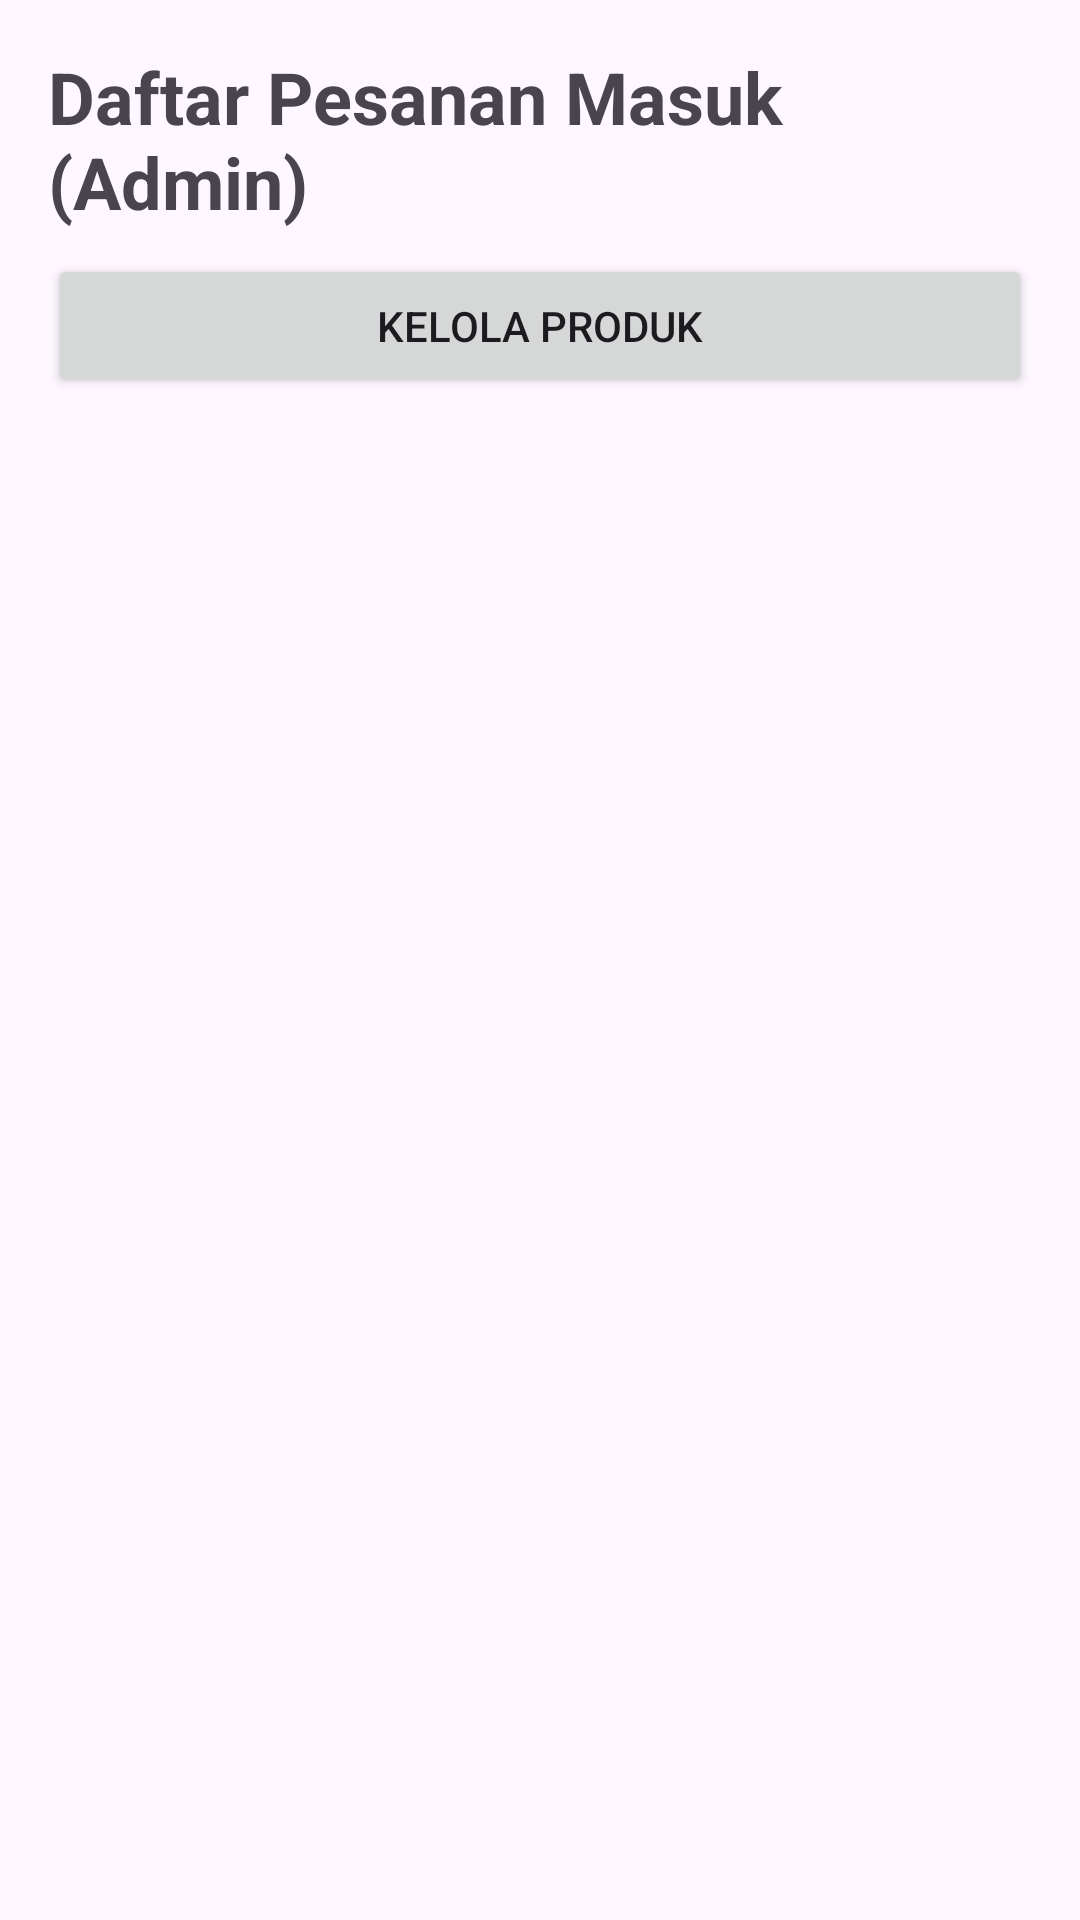

The Android layout XML behind this screen, and the referenced resources:
<!-- AndroidManifest.xml: application theme Theme.FairyBaked -->
<!-- res/layout/activity_admin.xml -->
<?xml version="1.0" encoding="utf-8"?>
<LinearLayout xmlns:android="http://schemas.android.com/apk/res/android"
    xmlns:app="http://schemas.android.com/apk/res-auto"
    xmlns:tools="http://schemas.android.com/tools"
    android:layout_width="match_parent"
    android:layout_height="match_parent"
    android:orientation="vertical"
    tools:context=".AdminActivity">

    <TextView
        android:layout_width="wrap_content"
        android:layout_height="wrap_content"
        android:text="Daftar Pesanan Masuk (Admin)"
        android:textSize="24sp"
        android:textStyle="bold"
        android:paddingTop="16dp"
        android:paddingStart="16dp"
        android:paddingEnd="16dp"/>

    <Button
        android:id="@+id/btnKelolaProduk"
        android:layout_width="match_parent"
        android:layout_height="wrap_content"
        android:layout_marginStart="16dp"
        android:layout_marginEnd="16dp"
        android:layout_marginTop="8dp"
        android:text="Kelola Produk"/>

    <FrameLayout
        android:layout_width="match_parent"
        android:layout_height="match_parent"
        android:padding="8dp">

        <androidx.recyclerview.widget.RecyclerView
            android:id="@+id/recyclerViewPesanan"
            android:layout_width="match_parent"
            android:layout_height="match_parent"
            android:visibility="gone" tools:listitem="@layout/item_pesanan"/>

        <ProgressBar
            android:id="@+id/progressBarAdmin"
            android:layout_width="wrap_content"
            android:layout_height="wrap_content"
            android:layout_gravity="center"
            android:visibility="visible" />

        <TextView
            android:id="@+id/tvEmptyStateAdmin"
            android:layout_width="wrap_content"
            android:layout_height="wrap_content"
            android:layout_gravity="center"
            android:text="Belum ada pesanan masuk."
            android:textSize="16sp"
            android:visibility="gone" />

    </FrameLayout>

</LinearLayout>
<!-- res/layout/item_pesanan.xml (included above) -->
<?xml version="1.0" encoding="utf-8"?>
<LinearLayout xmlns:android="http://schemas.android.com/apk/res/android"
    android:layout_width="match_parent"
    android:layout_height="wrap_content"
    android:orientation="vertical"
    android:padding="16dp"
    android:layout_marginBottom="8dp"
    android:background="@drawable/item_border">

    <TextView
        android:id="@+id/tvNamaPelanggan"
        android:layout_width="wrap_content"
        android:layout_height="wrap_content"
        android:text="Nama Pelanggan"
        android:textSize="18sp"
        android:textStyle="bold"/>

    <TextView
        android:id="@+id/tvDetailPesananRoti"
        android:layout_width="wrap_content"
        android:layout_height="wrap_content"
        android:layout_marginTop="4dp"
        android:text="Pesanan: Roti Tawar - Rp 15000"/>

    <TextView
        android:id="@+id/tvKoordinat"
        android:layout_width="wrap_content"
        android:layout_height="wrap_content"
        android:layout_marginTop="4dp"
        android:text="Koordinat: -8.12345, 116.12345"/>

    <TextView
        android:id="@+id/tvWaktuPesan"
        android:layout_width="wrap_content"
        android:layout_height="wrap_content"
        android:layout_marginTop="8dp"
        android:text="Waktu: 01/01/2024 10:30"
        android:textSize="12sp"
        android:textStyle="italic"/>
</LinearLayout>
<!-- resources referenced by this layout -->
<resources>
  <style name="Theme.FairyBaked" parent="Base.Theme.FairyBaked" />
  <style name="Base.Theme.FairyBaked" parent="Theme.Material3.DayNight.NoActionBar">
          
          
      </style>
</resources>
